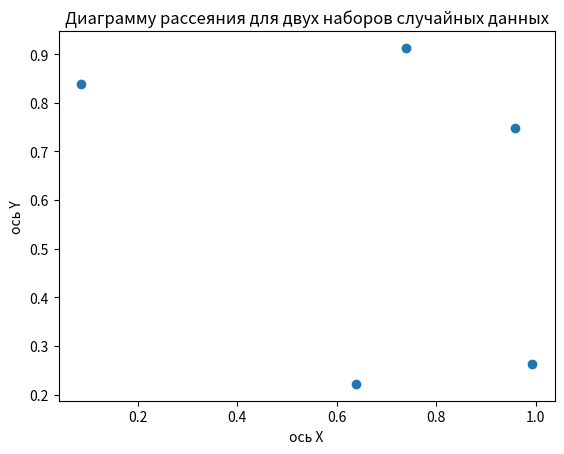

Recreate this plot in Python.
import numpy as np
import matplotlib.pyplot as plt

random_array_1 = np.random.rand(5)
random_array_2 = np.random.rand(5)
# print(random_array_1)
# print(random_array_2)
plt.scatter(random_array_1, random_array_2)

plt.xlabel("ось Х")
plt.ylabel("ось Y")
plt.title("Диаграмму рассеяния для двух наборов случайных данных")

plt.show()




